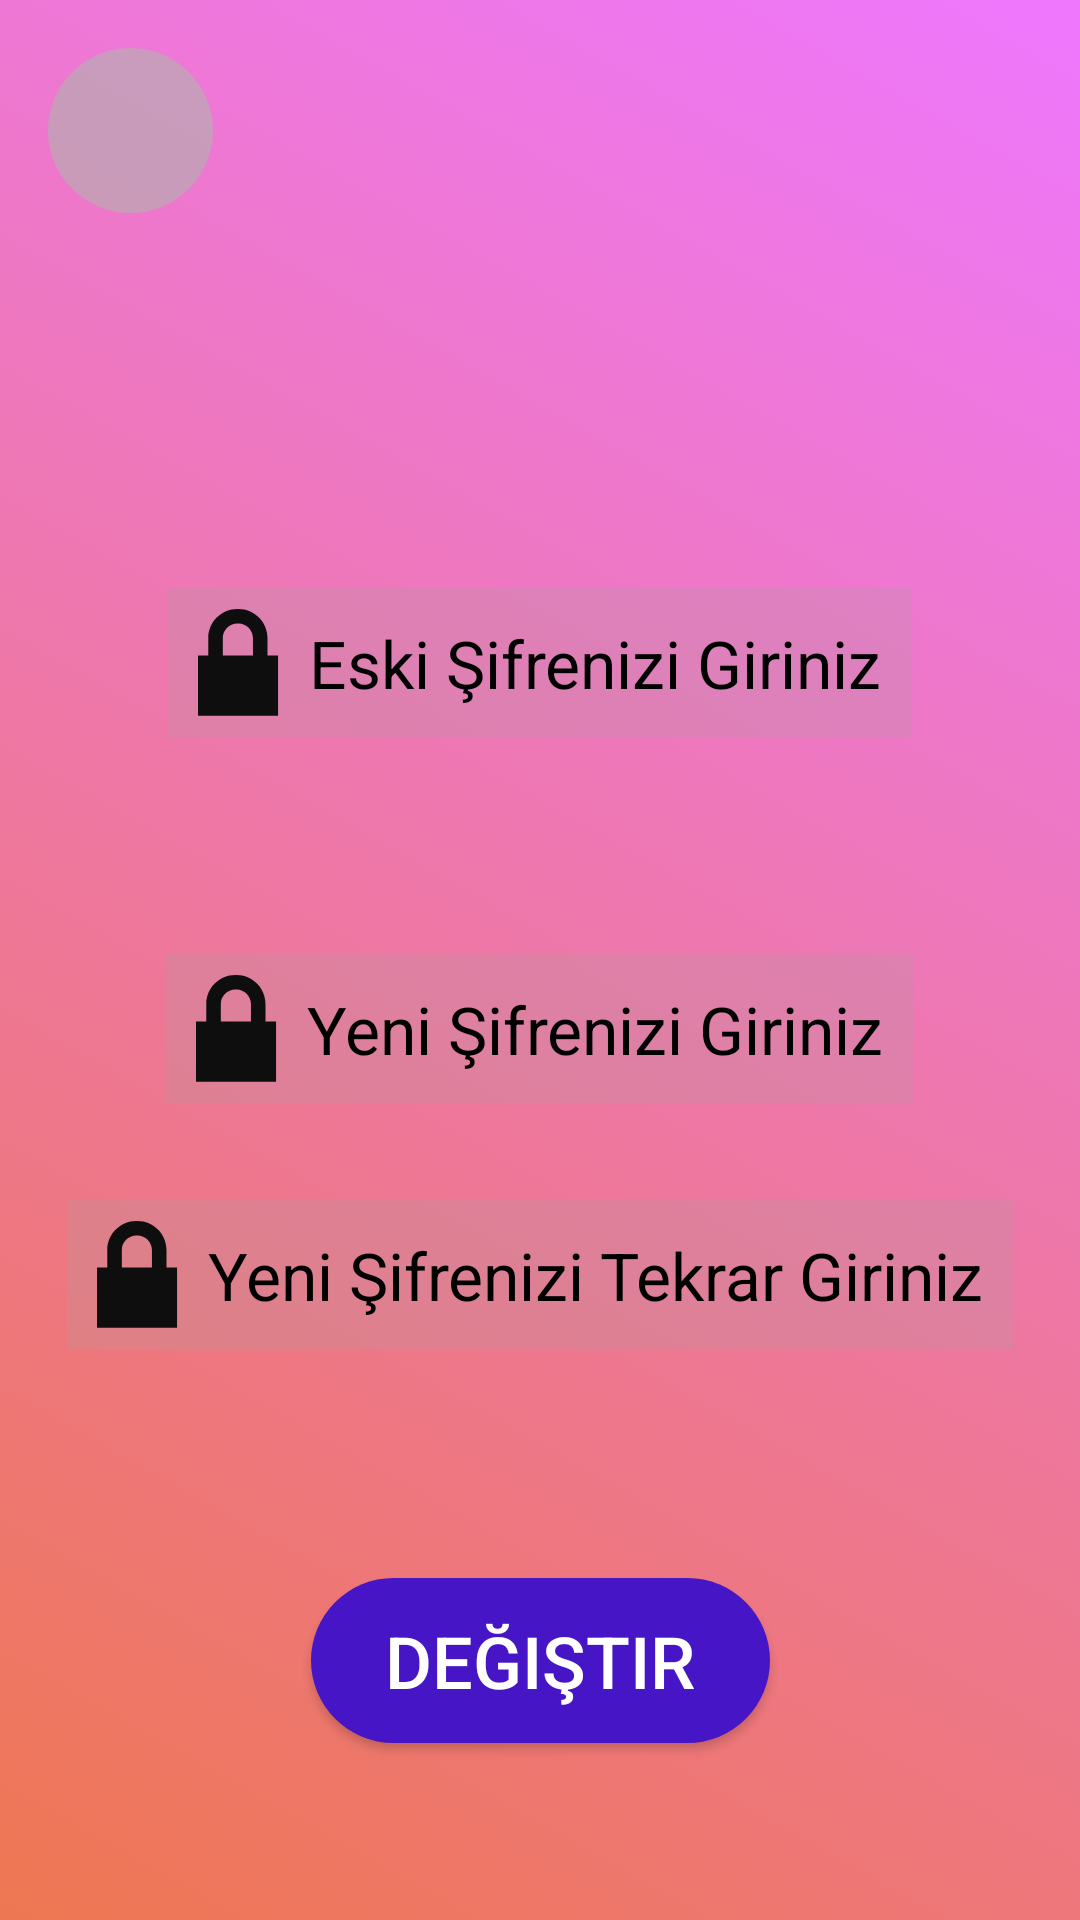

Write the Android layout XML for this screen, with the resource values it uses.
<!-- AndroidManifest.xml: application theme Base.Theme.Havadisv2 -->
<!-- res/layout/fragment_sifre_degistir.xml -->
<?xml version="1.0" encoding="utf-8"?>
<androidx.constraintlayout.widget.ConstraintLayout xmlns:android="http://schemas.android.com/apk/res/android"
    xmlns:app="http://schemas.android.com/apk/res-auto"
    xmlns:tools="http://schemas.android.com/tools"
    android:layout_width="match_parent"
    android:layout_height="match_parent"
    android:id="@+id/profilUpload"
    android:background="@drawable/gradient"
    tools:context=".fragment.SifreDegistir">

    <androidx.constraintlayout.widget.ConstraintLayout
        android:id="@+id/constraintLayout4"
        android:layout_width="55dp"
        android:layout_height="55dp"
        android:onClick="back"
        android:layout_marginStart="16dp"
        android:layout_marginTop="16dp"
        android:background="@drawable/oval_arkaplan"
        app:layout_constraintStart_toStartOf="parent"
        app:layout_constraintTop_toTopOf="parent">


        <ImageView
            android:layout_width="wrap_content"
            android:layout_height="wrap_content"
            app:layout_constraintBottom_toBottomOf="parent"
            app:layout_constraintEnd_toEndOf="parent"
            app:layout_constraintStart_toStartOf="parent"
            app:layout_constraintTop_toTopOf="parent"
            app:srcCompat="@drawable/back" />
    </androidx.constraintlayout.widget.ConstraintLayout>


    <EditText
        android:id="@+id/eskiSifre"
        android:layout_width="wrap_content"
        android:layout_height="50dp"
        android:layout_marginTop="196dp"
        android:background="#3BAA9B9B"
        android:drawableStart="@drawable/password"
        android:drawablePadding="10dp"
        android:hint="Eski Şifrenizi Giriniz"
        android:inputType="text|textPassword"
        android:paddingLeft="10dp"
        android:paddingRight="10dp"
        android:textColor="@color/black"
        android:textColorHint="@color/black"
        android:textSize="22sp"
        app:layout_constraintEnd_toEndOf="parent"
        app:layout_constraintStart_toStartOf="parent"
        app:layout_constraintTop_toTopOf="parent" />

    <EditText
        android:id="@+id/yeniSifre"
        android:layout_width="wrap_content"
        android:layout_height="50dp"
        android:layout_marginTop="72dp"
        android:background="#3BAA9B9B"
        android:drawableStart="@drawable/password"
        android:drawablePadding="10dp"
        android:hint="Yeni Şifrenizi Giriniz"
        android:inputType="text|textPassword"
        android:paddingLeft="10dp"
        android:paddingRight="10dp"
        android:textColor="@color/black"
        android:textColorHint="@color/black"
        android:textSize="22sp"
        app:layout_constraintEnd_toEndOf="parent"
        app:layout_constraintStart_toStartOf="parent"
        app:layout_constraintTop_toBottomOf="@+id/eskiSifre" />

    <EditText
        android:id="@+id/yeniSifre2"
        android:layout_width="wrap_content"
        android:layout_height="50dp"
        android:layout_marginTop="32dp"
        android:background="#3BAA9B9B"
        android:drawableStart="@drawable/password"
        android:drawablePadding="10dp"
        android:hint="Yeni Şifrenizi Tekrar Giriniz"
        android:inputType="text|textPassword"
        android:paddingLeft="10dp"
        android:paddingRight="10dp"
        android:textColor="@color/black"
        android:textColorHint="@color/black"
        android:textSize="22sp"
        app:layout_constraintEnd_toEndOf="parent"
        app:layout_constraintStart_toStartOf="parent"
        app:layout_constraintTop_toBottomOf="@+id/yeniSifre" />

    <Button
        android:id="@+id/sifreDegistirButon"
        android:layout_width="153dp"
        android:layout_height="55dp"
        android:layout_marginTop="76dp"
        android:background="@drawable/buton_arkaplan"
        android:onClick="sifreDegistir"
        android:text="Değiştir"
        android:textColor="@color/white"
        android:textSize="24sp"
        app:layout_constraintEnd_toEndOf="parent"
        app:layout_constraintStart_toStartOf="parent"
        app:layout_constraintTop_toBottomOf="@+id/yeniSifre2" />

</androidx.constraintlayout.widget.ConstraintLayout>
<!-- resources referenced by this layout -->
<resources>
  <color name="black">#FF000000</color>
  <color name="white">#FFFFFFFF</color>
  <!-- drawable buton_arkaplan (drawable) -->
  <?xml version="1.0" encoding="utf-8"?>
  <selector xmlns:android="http://schemas.android.com/apk/res/android">
      <item>
          <shape android:shape="rectangle">
              <corners android:radius="80dp" />
              <solid android:color="#4515C6" />
          </shape>
      </item>
  </selector>
  <!-- drawable gradient (drawable) -->
  <?xml version = "1.0" encoding = "utf-8"?>
  <animation-list xmlns:android = "http://schemas.android.com/apk/res/android">
      <item
          android:drawable = "@drawable/drawable_amber_gradient"
          android:duration = "3000" />
      <item
          android:drawable = "@drawable/drawable_green_gradient"
          android:duration = "3000" />
      <item
          android:drawable = "@drawable/drawable_red_gradient"
          android:duration = "3000" />
      <item
          android:drawable = "@drawable/drawable_red_purple"
          android:duration = "3000" />
  </animation-list>
  <!-- drawable oval_arkaplan (drawable) -->
  <?xml version="1.0" encoding="utf-8"?>
  <selector xmlns:android="http://schemas.android.com/apk/res/android">
  <item>
  <shape android:shape="oval">
      <solid android:color="#A6B6B0B0" />
  </shape>
  
  </item>
  </selector>
  <!-- drawable password: png bitmap (drawable-hdpi, 746 bytes) -->
  <style name="Base.Theme.Havadisv2" parent="Theme.AppCompat.Light.DarkActionBar">
          <item name="colorPrimary">@color/purple_500</item>
          <item name="colorPrimaryVariant">@color/purple_700</item>
          <item name="colorOnPrimary">@color/white</item>
          
          <item name="colorSecondary">@color/teal_200</item>
          <item name="colorSecondaryVariant">@color/teal_700</item>
          <item name="colorOnSecondary">@color/black</item>
          
          <item name="android:statusBarColor">@color/purple_500</item>
          <item name="android:windowNoTitle">true</item>
      </style>
  <!-- drawable drawable_amber_gradient (drawable) -->
  <?xml version = "1.0" encoding = "utf-8"?>
  <shape xmlns:android="http://schemas.android.com/apk/res/android">
      <gradient android:angle="45"
          android:endColor="#ee77FF"
          android:startColor="#ee7752" />
  </shape>
  <!-- drawable drawable_green_gradient (drawable) -->
  <?xml version = "1.0" encoding = "utf-8"?>
  <shape xmlns:android="http://schemas.android.com/apk/res/android">
      <gradient
          android:angle="45"
          android:endColor="#e73c7e"
          android:startColor="#e73cFF" />
  </shape>
  <!-- drawable drawable_red_gradient (drawable) -->
  <?xml version = "1.0" encoding = "utf-8"?>
  <shape xmlns:android = "http://schemas.android.com/apk/res/android">
      <gradient
          android:angle = "45"
          android:endColor = "#23a6d5"
          android:startColor = "#23b9FF" />
  </shape>
  <!-- drawable drawable_red_purple (drawable) -->
  <?xml version = "1.0" encoding = "utf-8"?>
  <shape xmlns:android = "http://schemas.android.com/apk/res/android">
      <gradient
          android:angle = "45"
          android:endColor = "#23d5ab"
          android:startColor = "#23d500" />
  </shape>
  <color name="purple_500">#FF6200EE</color>
  <color name="purple_700">#FF3700B3</color>
  <color name="teal_200">#FF03DAC5</color>
  <color name="teal_700">#FF018786</color>
</resources>
